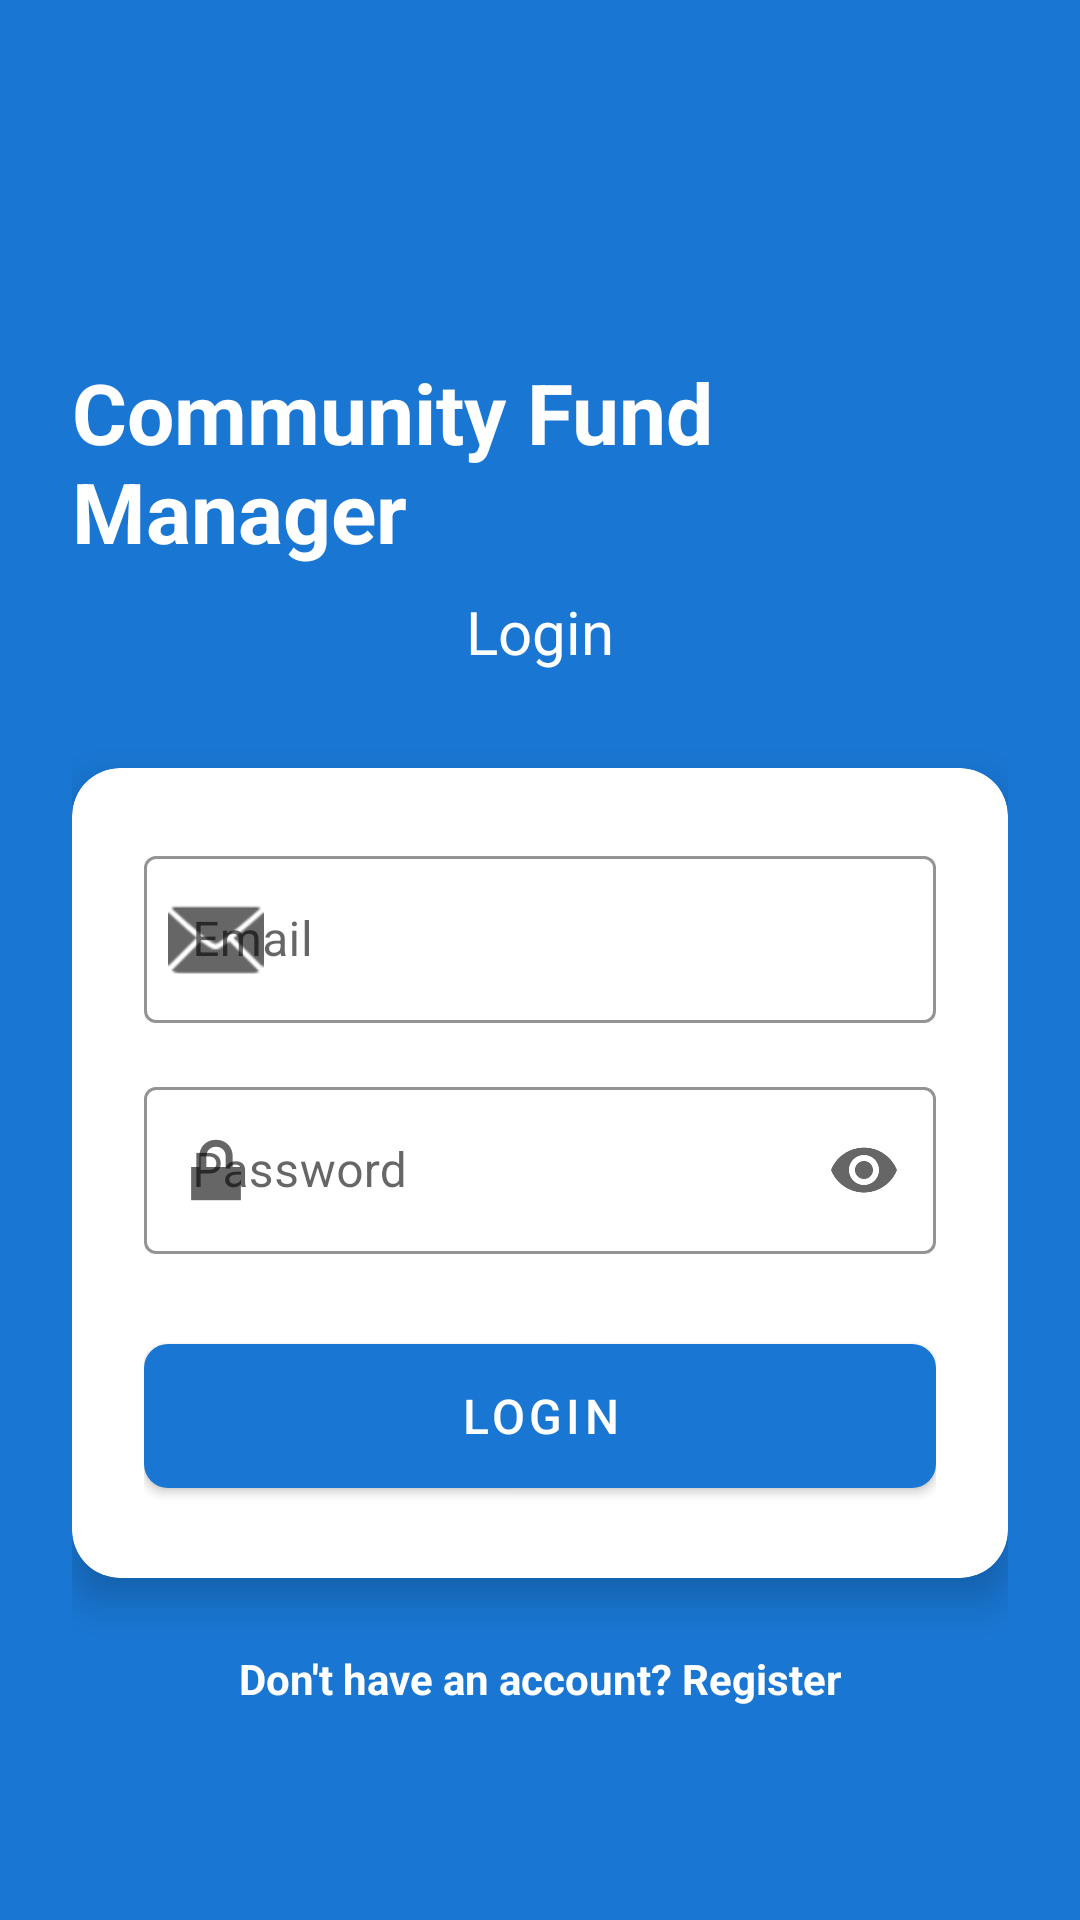

Produce the Android XML layout that renders to this screen, including the resource entries it uses.
<!-- AndroidManifest.xml: activity theme Theme.CommunityFundManager.NoActionBar -->
<!-- res/layout/activity_login.xml -->
<?xml version="1.0" encoding="utf-8"?>
<ScrollView xmlns:android="http://schemas.android.com/apk/res/android"
    xmlns:app="http://schemas.android.com/apk/res-auto"
    android:layout_width="match_parent"
    android:layout_height="match_parent"
    android:background="@color/primary"
    android:fillViewport="true">

    <LinearLayout
        android:layout_width="match_parent"
        android:layout_height="wrap_content"
        android:gravity="center"
        android:orientation="vertical"
        android:padding="24dp">

        <TextView
            android:layout_width="wrap_content"
            android:layout_height="wrap_content"
            android:layout_marginTop="48dp"
            android:text="@string/app_name"
            android:textColor="@color/white"
            android:textSize="28sp"
            android:textStyle="bold" />

        <TextView
            android:layout_width="wrap_content"
            android:layout_height="wrap_content"
            android:layout_marginTop="8dp"
            android:text="@string/login"
            android:textColor="@color/white"
            android:textSize="20sp" />

        <com.google.android.material.card.MaterialCardView
            android:layout_width="match_parent"
            android:layout_height="wrap_content"
            android:layout_marginTop="32dp"
            app:cardCornerRadius="16dp"
            app:cardElevation="8dp">

            <LinearLayout
                android:layout_width="match_parent"
                android:layout_height="wrap_content"
                android:orientation="vertical"
                android:padding="24dp">

                <com.google.android.material.textfield.TextInputLayout
                    android:id="@+id/emailInputLayout"
                    style="@style/Widget.App.TextInputLayout"
                    android:layout_width="match_parent"
                    android:layout_height="wrap_content"
                    android:hint="@string/email"
                    app:startIconDrawable="@android:drawable/ic_dialog_email">

                    <com.google.android.material.textfield.TextInputEditText
                        android:id="@+id/emailEditText"
                        android:layout_width="match_parent"
                        android:layout_height="wrap_content"
                        android:inputType="textEmailAddress" />

                </com.google.android.material.textfield.TextInputLayout>

                <com.google.android.material.textfield.TextInputLayout
                    android:id="@+id/passwordInputLayout"
                    style="@style/Widget.App.TextInputLayout"
                    android:layout_width="match_parent"
                    android:layout_height="wrap_content"
                    android:layout_marginTop="16dp"
                    android:hint="@string/password"
                    app:endIconMode="password_toggle"
                    app:startIconDrawable="@android:drawable/ic_lock_lock">

                    <com.google.android.material.textfield.TextInputEditText
                        android:id="@+id/passwordEditText"
                        android:layout_width="match_parent"
                        android:layout_height="wrap_content"
                        android:inputType="textPassword" />

                </com.google.android.material.textfield.TextInputLayout>

                <ProgressBar
                    android:id="@+id/progressBar"
                    android:layout_width="wrap_content"
                    android:layout_height="wrap_content"
                    android:layout_gravity="center"
                    android:layout_marginTop="16dp"
                    android:visibility="gone" />

                <com.google.android.material.button.MaterialButton
                    android:id="@+id/loginButton"
                    style="@style/Widget.App.Button"
                    android:layout_width="match_parent"
                    android:layout_height="60dp"
                    android:layout_marginTop="24dp"
                    android:text="@string/login"
                    android:textSize="16sp" />

            </LinearLayout>

        </com.google.android.material.card.MaterialCardView>

        <TextView
            android:id="@+id/registerTextView"
            android:layout_width="wrap_content"
            android:layout_height="wrap_content"
            android:layout_marginTop="24dp"
            android:text="@string/dont_have_account"
            android:textColor="@color/white"
            android:textSize="14sp"
            android:textStyle="bold" />

    </LinearLayout>

</ScrollView>
<!-- resources referenced by this layout -->
<resources>
  <color name="primary">#1976D2</color>
  <color name="white">#FFFFFF</color>
  <string name="app_name">Community Fund Manager</string>
  <string name="dont_have_account">Don\'t have an account? Register</string>
  <string name="email">Email</string>
  <string name="login">Login</string>
  <string name="password">Password</string>
  <style name="Widget.App.Button" parent="Widget.MaterialComponents.Button">
          <item name="android:textColor">@color/white</item>
          <item name="backgroundTint">@color/primary</item>
          <item name="cornerRadius">8dp</item>
      </style>
  <style name="Widget.App.TextInputLayout" parent="Widget.MaterialComponents.TextInputLayout.OutlinedBox">
          <item name="boxStrokeColor">@color/primary</item>
          <item name="hintTextColor">@color/primary</item>
      </style>
  <style name="Theme.CommunityFundManager.NoActionBar">
          <item name="windowActionBar">false</item>
          <item name="windowNoTitle">true</item>
      </style>
</resources>
